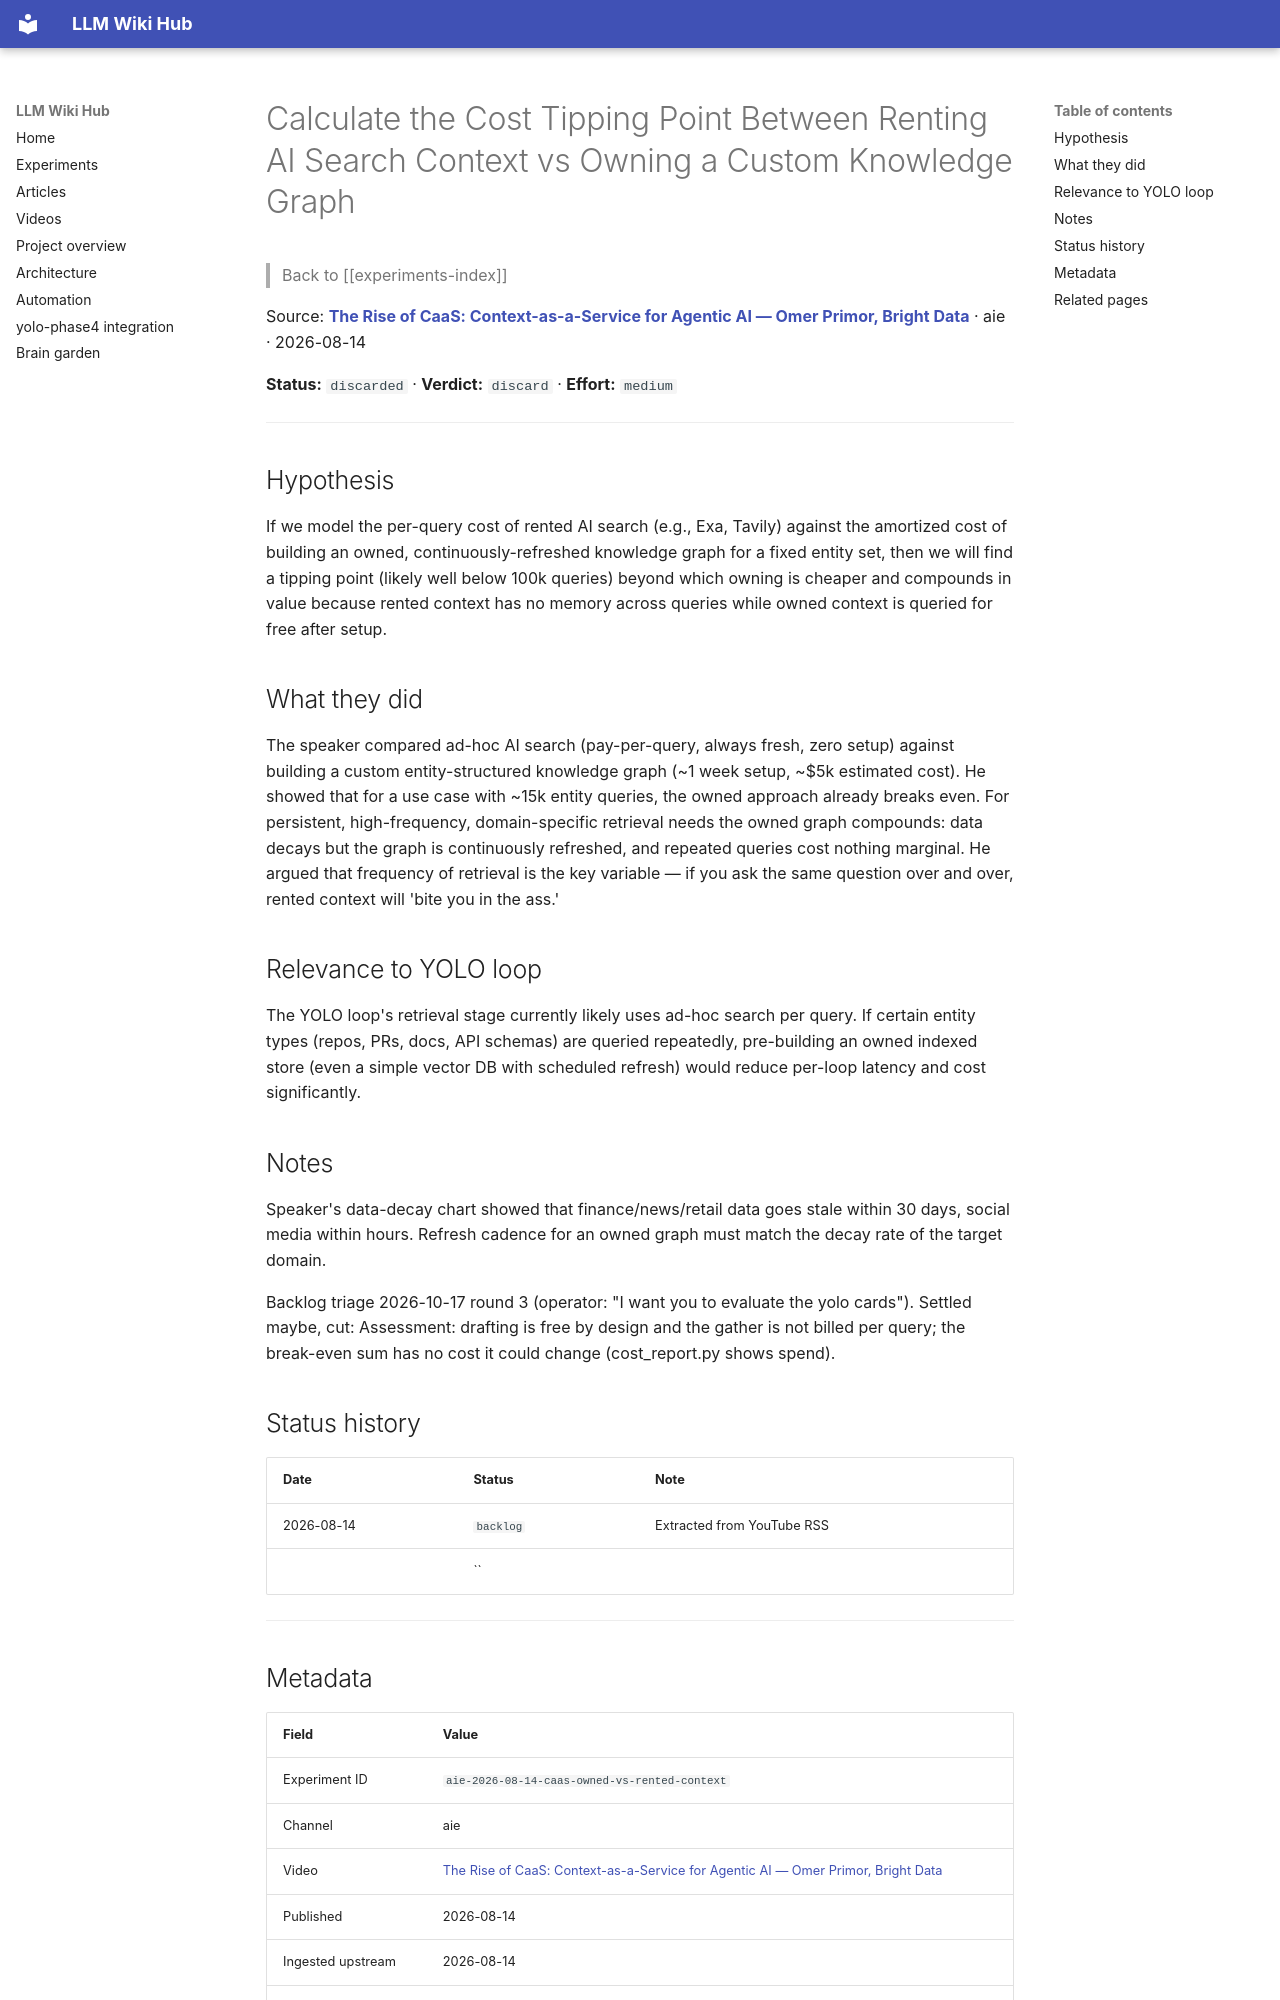

repository: Anguijm/llm-wiki-hub · page: experiments/aie-2026-08-14-caas-owned-vs-rented-context/index.html · generator: mkdocs

# Calculate the Cost Tipping Point Between Renting AI Search Context vs Owning a Custom Knowledge Graph

> Back to [[experiments-index]]

Source: **[The Rise of CaaS: Context-as-a-Service for Agentic AI — Omer Primor, Bright Data](https://www.youtube.com/watch?v=Ot4OPrPH4xY)** · aie · 2026-08-14

**Status:** `discarded` · **Verdict:** `discard` · **Effort:** `medium`

---

## Hypothesis

If we model the per-query cost of rented AI search (e.g., Exa, Tavily) against the amortized cost of building an owned, continuously-refreshed knowledge graph for a fixed entity set, then we will find a tipping point (likely well below 100k queries) beyond which owning is cheaper and compounds in value because rented context has no memory across queries while owned context is queried for free after setup.

## What they did

The speaker compared ad-hoc AI search (pay-per-query, always fresh, zero setup) against building a custom entity-structured knowledge graph (~1 week setup, ~$5k estimated cost). He showed that for a use case with ~15k entity queries, the owned approach already breaks even. For persistent, high-frequency, domain-specific retrieval needs the owned graph compounds: data decays but the graph is continuously refreshed, and repeated queries cost nothing marginal. He argued that frequency of retrieval is the key variable — if you ask the same question over and over, rented context will 'bite you in the ass.'

## Relevance to YOLO loop

The YOLO loop's retrieval stage currently likely uses ad-hoc search per query. If certain entity types (repos, PRs, docs, API schemas) are queried repeatedly, pre-building an owned indexed store (even a simple vector DB with scheduled refresh) would reduce per-loop latency and cost significantly.

## Notes

Speaker's data-decay chart showed that finance/news/retail data goes stale within 30 days, social media within hours. Refresh cadence for an owned graph must match the decay rate of the target domain.

Backlog triage 2026-10-17 round 3 (operator: "I want you to evaluate the yolo cards"). Settled maybe, cut: Assessment: drafting is free by design and the gather is not billed per query; the break-even sum has no cost it could change (cost_report.py shows spend).

## Status history

| Date | Status | Note |
|---|---|---|
| 2026-08-14 | `backlog` | Extracted from YouTube RSS |
|  | `` |  |

---
